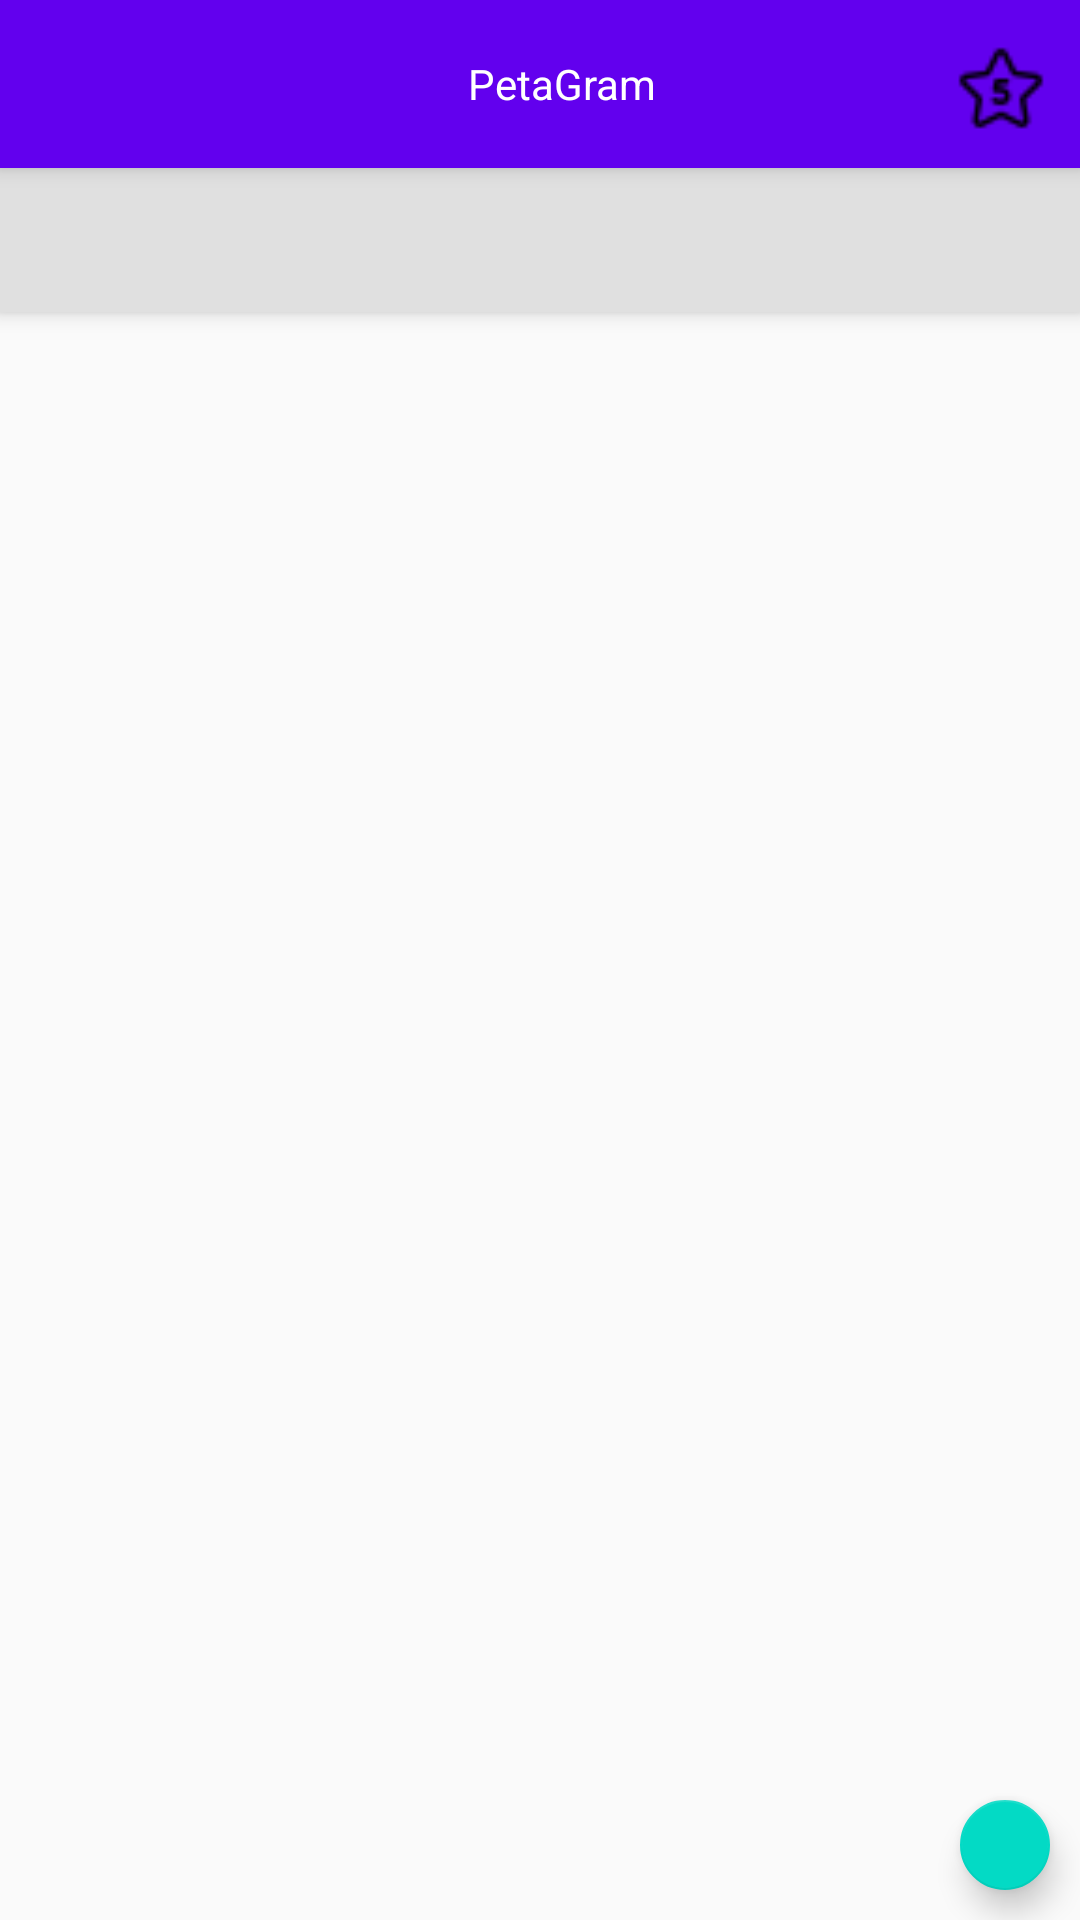

Layout XML and referenced resources for this Android screen:
<!-- AndroidManifest.xml: application theme AppTheme -->
<!-- res/layout/activity_main.xml -->
<?xml version="1.0" encoding="utf-8"?>
<androidx.coordinatorlayout.widget.CoordinatorLayout xmlns:android="http://schemas.android.com/apk/res/android"
    xmlns:app="http://schemas.android.com/apk/res-auto"
    xmlns:tools="http://schemas.android.com/tools"
    android:layout_width="match_parent"
    android:layout_height="match_parent"
    tools:context=".MainActivity">


    <com.google.android.material.appbar.AppBarLayout
    android:layout_width="match_parent"
    android:layout_height="wrap_content"
    android:theme="@style/ThemeOverlay.AppCompat.ActionBar"

    >
        <include layout="@layout/actionbar"
            android:id="@+id/miActionBar"
            >

        </include>
        <com.google.android.material.tabs.TabLayout
            android:id="@+id/tabLayout"
            android:layout_width="match_parent"
            android:layout_height="wrap_content">

        </com.google.android.material.tabs.TabLayout>

    </com.google.android.material.appbar.AppBarLayout>
    <androidx.viewpager.widget.ViewPager
        android:id="@+id/viewPager"
        android:layout_width="match_parent"
        android:layout_height="wrap_content"
        app:layout_behavior="@string/appbar_scrolling_view_behavior">

    </androidx.viewpager.widget.ViewPager>

    <com.google.android.material.floatingactionbutton.FloatingActionButton
        android:id="@+id/floatingActionButton"
        android:layout_width="wrap_content"
        android:layout_height="wrap_content"
        android:layout_marginBottom="10dp"
        android:layout_marginTop="600dp"
        android:layout_marginLeft="320dp"
        android:clickable="true"
        app:srcCompat="@drawable/camara" />
</androidx.coordinatorlayout.widget.CoordinatorLayout>
<!-- res/layout/actionbar.xml (included above) -->
<?xml version="1.0" encoding="utf-8"?>
<androidx.appcompat.widget.Toolbar
    xmlns:android="http://schemas.android.com/apk/res/android"
    xmlns:app="http://schemas.android.com/apk/res-auto"
    android:layout_width="match_parent"
    android:layout_height="?attr/actionBarSize"
    android:background="@color/colorPrimary"
    android:elevation="@dimen/elevacion_actionbar"
    android:theme="@style/ThemeOverlay.AppCompat.ActionBar"
    app:popupTheme="@style/ThemeOverlay.AppCompat.Light"

    android:id="@+id/toolbar"
    >

    <LinearLayout
        android:layout_width="match_parent"
        android:layout_height="match_parent"
        android:orientation="horizontal">
        <ImageView
            android:id="@+id/imgFoot"
            android:layout_marginTop="15dp"
            android:layout_marginLeft="10dp"
            android:layout_width="30dp"
            android:layout_height="30dp"
            android:src="@drawable/foot"
            android:background="@color/colorPrimary"></ImageView>
        <TextView
            android:layout_width="wrap_content"
            android:layout_height="wrap_content"
            android:layout_marginLeft="100dp"
            android:layout_gravity="center"
            android:text="@string/app_name"
            android:textColor="@color/colorBlanco"
            android:textAlignment="center"></TextView>
        <ImageView
            android:id="@+id/imgStar"
            android:layout_marginTop="15dp"
            android:layout_marginLeft="100dp"
            android:layout_width="30dp"
            android:layout_height="30dp"
            android:src="@drawable/star"
            ></ImageView>

    </LinearLayout>

</androidx.appcompat.widget.Toolbar>
<!-- resources referenced by this layout -->
<resources>
  <color name="colorBlanco">#ffffff</color>
  <color name="colorPrimary">#6200EE</color>
  <dimen name="elevacion_actionbar">4dp</dimen>
  <!-- drawable star: png bitmap (drawable, 573 bytes) -->
  <string name="app_name">PetaGram</string>
  <style name="AppTheme" parent="Theme.AppCompat.Light.NoActionBar">
          
          <item name="colorPrimary">@color/colorGris</item>
          <item name="colorPrimaryDark">@color/colorPrimaryDark</item>
          <item name="colorAccent">@color/colorAccent</item>
          <item name="windowActionBar">false</item>
          <item name="windowNoTitle">true</item>
      </style>
  <color name="colorGris">#e0e0e0</color>
  <color name="colorPrimaryDark">#3700B3</color>
  <color name="colorAccent">#03DAC5</color>
</resources>
